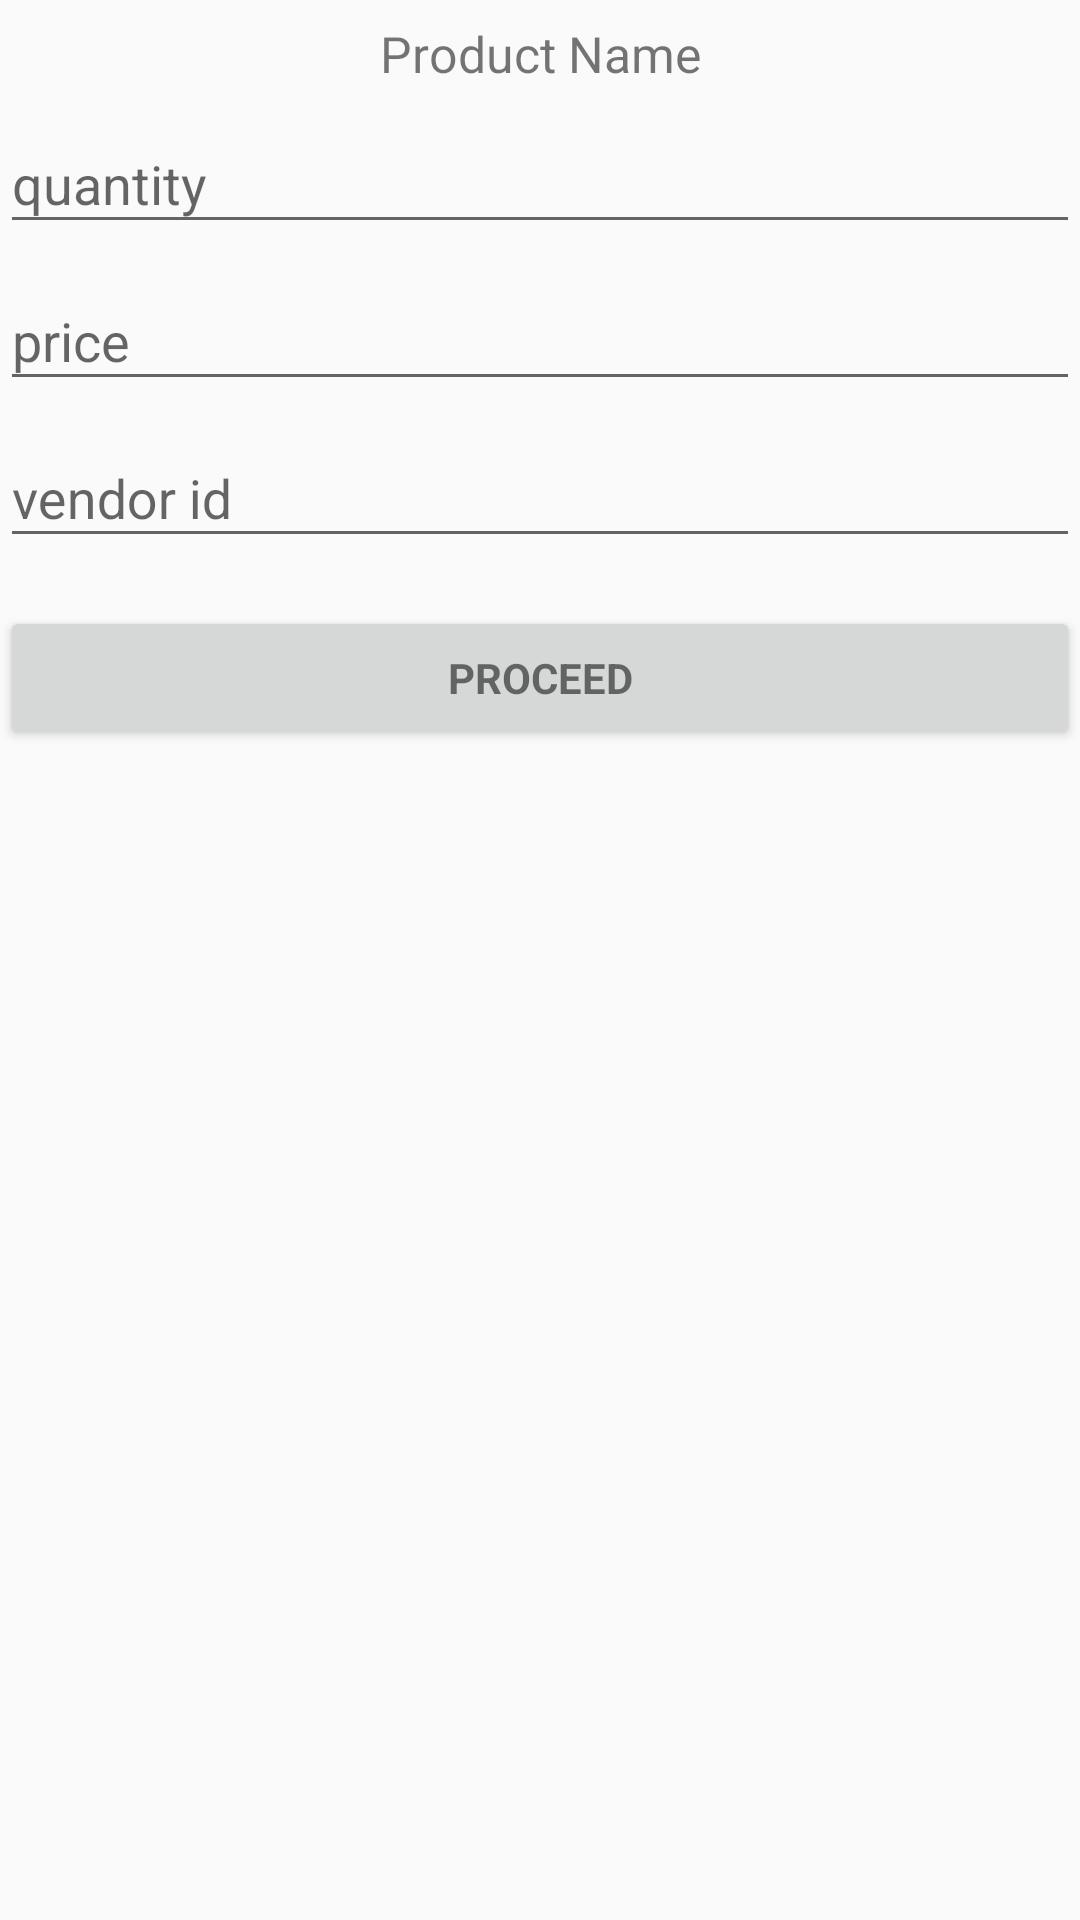

Layout XML and referenced resources for this Android screen:
<!-- AndroidManifest.xml: application theme AppTheme -->
<!-- res/layout/activity_order.xml -->
<?xml version="1.0" encoding="utf-8"?>
<LinearLayout xmlns:android="http://schemas.android.com/apk/res/android"
    xmlns:app="http://schemas.android.com/apk/res-auto"
    xmlns:tools="http://schemas.android.com/tools"
    android:layout_width="match_parent"
    android:layout_height="match_parent"
    tools:context="com.example.zilay.pos_b.OrderActivity">

    <ScrollView
        android:id="@+id/product_form"
        android:layout_width="match_parent"
        android:layout_height="match_parent">

        <LinearLayout
            android:id="@+id/product_add_form"
            android:layout_marginTop="20px"
            android:layout_width="match_parent"
            android:layout_height="wrap_content"
            android:orientation="vertical">

            <TextView
                android:id="@+id/tvpname"
                android:layout_width="match_parent"
                android:layout_height="wrap_content"
                android:gravity="center"
                android:textSize="50px"
                android:text="Product Name"/>

            <android.support.design.widget.TextInputLayout
                android:layout_width="match_parent"
                android:layout_height="wrap_content">

                <AutoCompleteTextView
                    android:id="@+id/productqty"
                    android:layout_width="match_parent"
                    android:layout_height="wrap_content"
                    android:hint="quantity"
                    android:inputType="number"
                    android:maxLines="1"
                    android:singleLine="true" />

            </android.support.design.widget.TextInputLayout>
            <android.support.design.widget.TextInputLayout
                android:layout_width="match_parent"
                android:layout_height="wrap_content">

                <AutoCompleteTextView
                    android:id="@+id/productprice"
                    android:layout_width="match_parent"
                    android:layout_height="wrap_content"
                    android:hint="price"
                    android:inputType="number"
                    android:maxLines="1"
                    android:singleLine="true" />

            </android.support.design.widget.TextInputLayout>
            <android.support.design.widget.TextInputLayout
                android:layout_width="match_parent"
                android:layout_height="match_parent">

                <AutoCompleteTextView
                    android:id="@+id/vendorid"
                    android:layout_width="match_parent"
                    android:layout_height="wrap_content"
                    android:hint="vendor id"
                    android:inputType="number"
                    android:maxLines="1"
                    android:singleLine="true" />

            </android.support.design.widget.TextInputLayout>

            <Button
                android:id="@+id/submit_product"
                style="?android:textAppearanceSmall"
                android:layout_width="match_parent"
                android:layout_height="wrap_content"
                android:layout_marginTop="16dp"
                android:onClick="Proceed"
                android:text="Proceed"
                android:textStyle="bold" />

        </LinearLayout>
    </ScrollView>

</LinearLayout>
<!-- resources referenced by this layout -->
<resources>
  <style name="AppTheme" parent="Theme.AppCompat.Light.DarkActionBar">
          
          <item name="colorPrimary">@color/colorPrimary</item>
          <item name="colorPrimaryDark">@color/colorPrimaryDark</item>
          <item name="colorAccent">@color/colorAccent</item>
  
      </style>
  <!-- not gathered from this repository: default colours our renderer supplied (Android Studio template values) -->
  <color name="colorPrimary">#FF6200EE</color>
  <color name="colorPrimaryDark">#FF3700B3</color>
  <color name="colorAccent">#FF03DAC5</color>
</resources>
